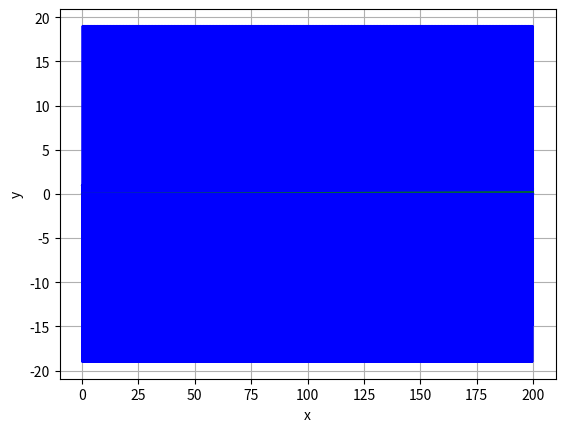
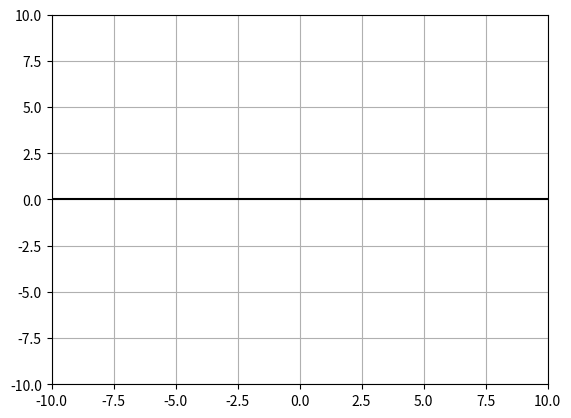

Source code (Python) for these figures, in order:


import numpy as np
from math import pi,cos,sin
import matplotlib.pyplot as plt
import matplotlib.animation as animation


R,l,m1,m2,g=3,0.5,0.1,1,9.81
j1,j2=m1*l*l/3,m2*R*R
frott1,frott2=0,0
# schéma simple pour reprendre les bases
# theta 1 = angle du pendule interne

# tout écrire en vectoriel avec numpy

def rk4vect_dim4(F,vectinit,h,n):
    L,z=np.zeros((n,5)),vectinit
    L[0,:]=z
    for j in range(1,n):
        k1=F(z)
        k2=F(z+k1*h/2)
        k3=F(z+k2*h/2)
        k4=F(z+k3*h)
        z=z+(k1+2*k2+2*k3+k4)*h/6
        L[j]=z
    return L

def afficher_positionsvitesse(F,a,h,n): # graphe des fonctions positions et vitesse
    import matplotlib.pyplot as plt
    import numpy as np
    from math import cos,sin
    ax=plt.subplots()[1]
    ax.set(xlabel='x', ylabel='y')
    ax.grid()
    L=rk4vect_dim4(F,a,h,n)
    plt.plot(L[:,0],L[:,1],color='green')
    plt.plot(L[:,0],L[:,2],color='blue')
    plt.plot(L[:,0],L[:,3],color='green')
    plt.plot(L[:,0],L[:,4],color='blue')
    plt.show()
    return L[:,1],L[:,2],L[:,3],L[:,4]

def cerceau_pendule(z): #  z le vecteur en question (t,theta,thetapoint)
    theta12point=-g*sin(z[1])/(6*l*j1*(1+l*R*m1*j1/j2))
    return np.array([1,z[2],theta12point , z[4],-j1/j2*theta12point])







# portrait de phase serait pas mal ici i think









theta1,theta1point,theta2,theta2point=afficher_positionsvitesse(cerceau_pendule,np.array([0,1,1,0,0]),0.001,200000)



fig,ax= plt.subplots() # initialise la figure
ax.grid()
line, = plt.plot([],[]) 
plt.xlim(-10,10)
plt.ylim(-10,10)
plt.plot([-10,10],[0,0],c='black') # sol

X2=-2*pi*R*theta2
X1,Y1=X2+l*np.sin(theta1),R-l*np.cos(theta1)
# fonction à définir quand blit=True

defn=1000 # nombre de points pour la création du cercle

def cercle(i):
    return [X2[i]+ R*cos(2*pi*k/defn-pi/2) for k in range(defn+1)],[R*(1+sin(2*pi*k/defn-pi/2)) for k in range(defn +1)]


# crée l'arrière de l'animation qui sera présent sur chaque image
def init():
    line.set_data([],[])
    return line,

def animate(i):
    a,b=cercle(10*i)
    line.set_data(a+[X2[10*i]]+[X1[10*i]],b+[R]+[Y1[10*i]])
    return line,
 
ani = animation.FuncAnimation(fig, animate, init_func=init, frames=1000, blit=True, interval=10, repeat=False)
plt.show()



# approf direct, faire tourner le bail




# foutre des ressors aussi un peu partout (voir les positions stables etc ..)
# penser à faire un vrai truc où on peut tout combiner et faire ce que l'on veut avec la mécanique
# introduire les chocs aussi, ça a l'air cool
